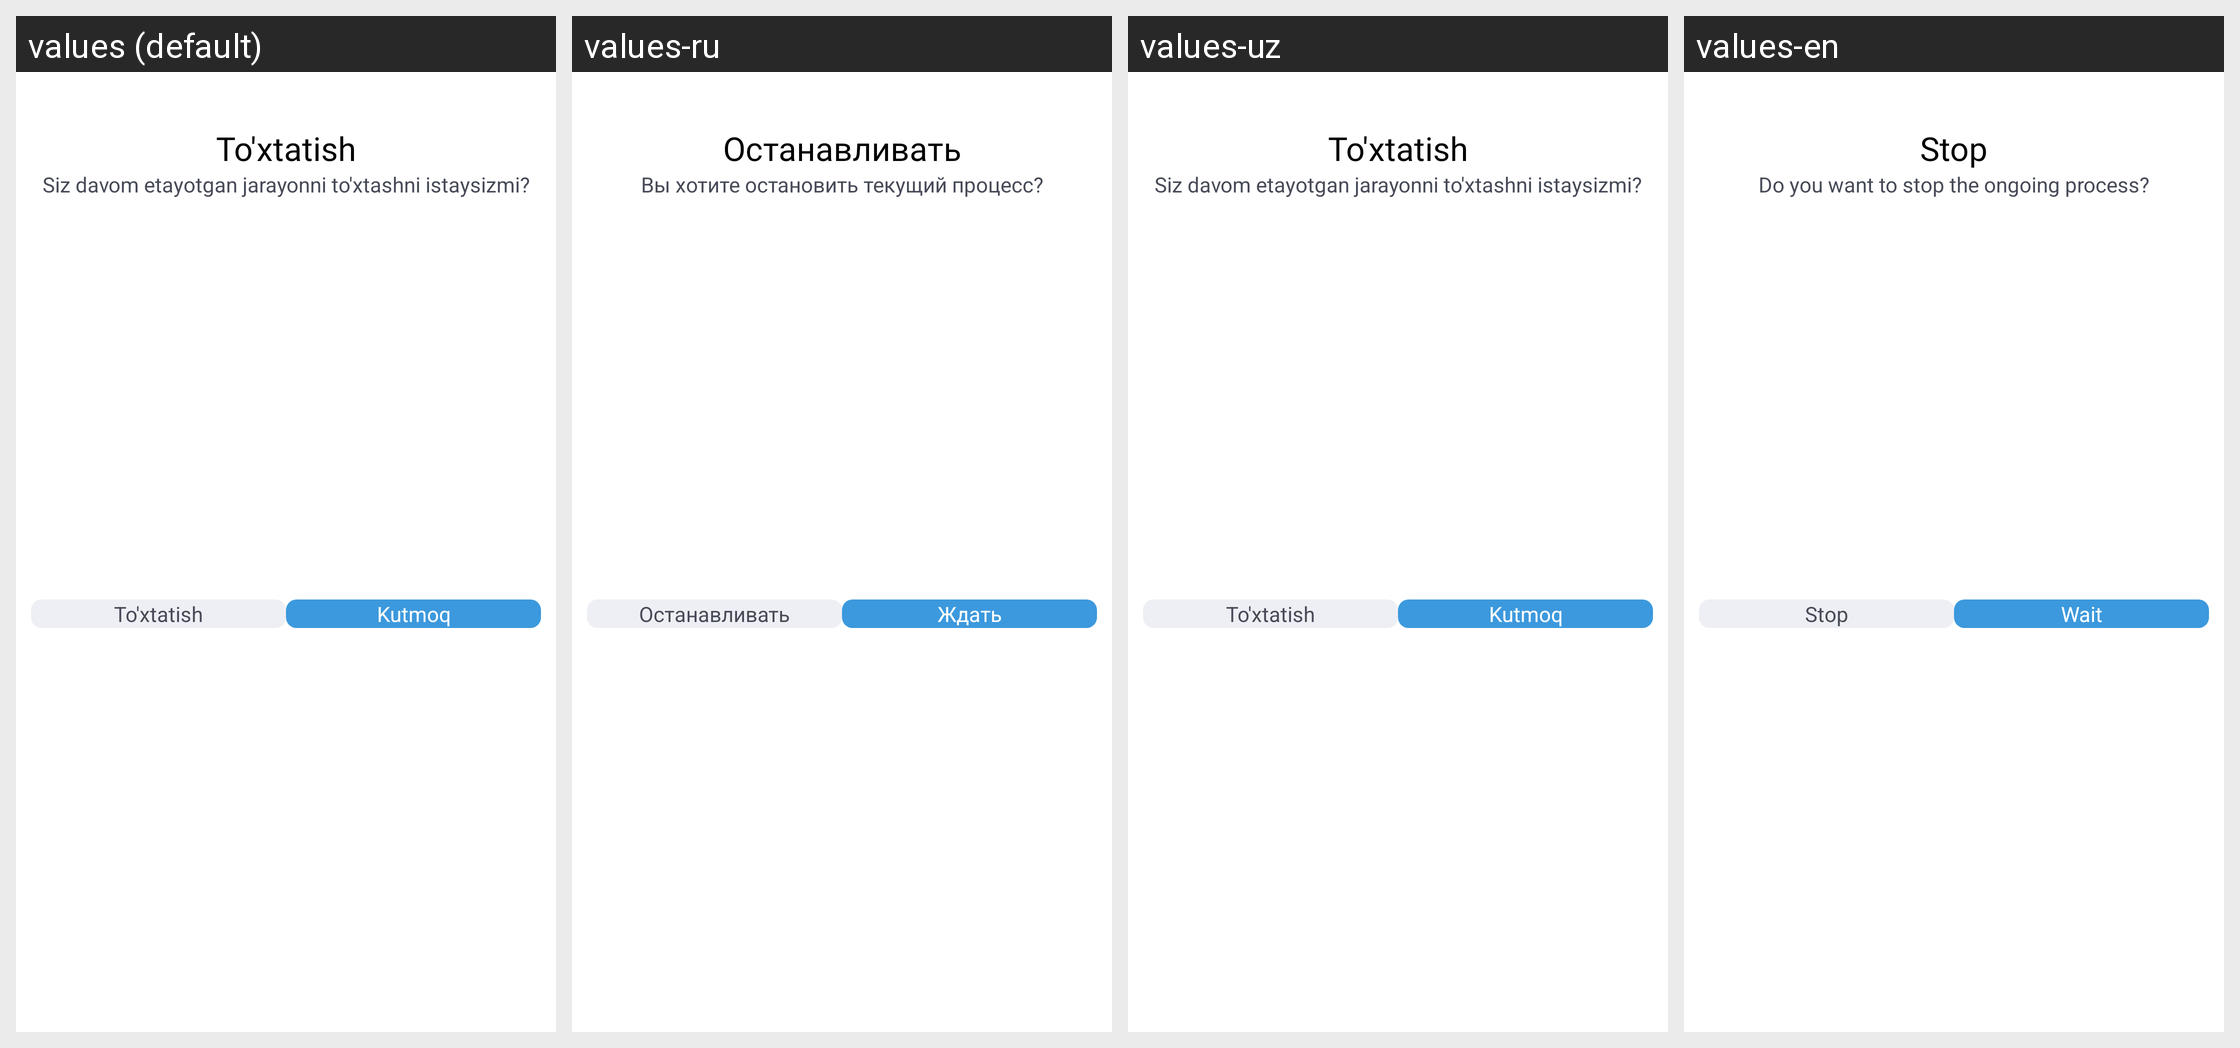

The same Android screen rendered under several of its app's locales, left to right. List the strings drawn on it with the default value and each locale's translation.
Android screen res/layout/dialog_loading_ask.xml rendered under 4 locales, left to right: values (default), values-ru, values-uz, values-en. Device: Nexus 5 (rendered at 1080×1920; each locale shown at half size, 540×960, under a caption strip naming it); theme Theme.ProjectManagement.
Strings drawn on this screen, with the default value and each locale's value (text and hints the layout hard-codes, and strings that could not be matched under every locale, appear in the picture but are not listed):

stop
  values: To'xtatish
  values-ru: Останавливать
  values-uz: To'xtatish
  values-en: Stop

ask_stop
  values: Siz davom etayotgan jarayonni to'xtashni istaysizmi?
  values-ru: Вы хотите остановить текущий процесс?
  values-uz: Siz davom etayotgan jarayonni to'xtashni istaysizmi?
  values-en: Do you want to stop the ongoing process?

wait
  values: Kutmoq
  values-ru: Ждать
  values-uz: Kutmoq
  values-en: Wait
